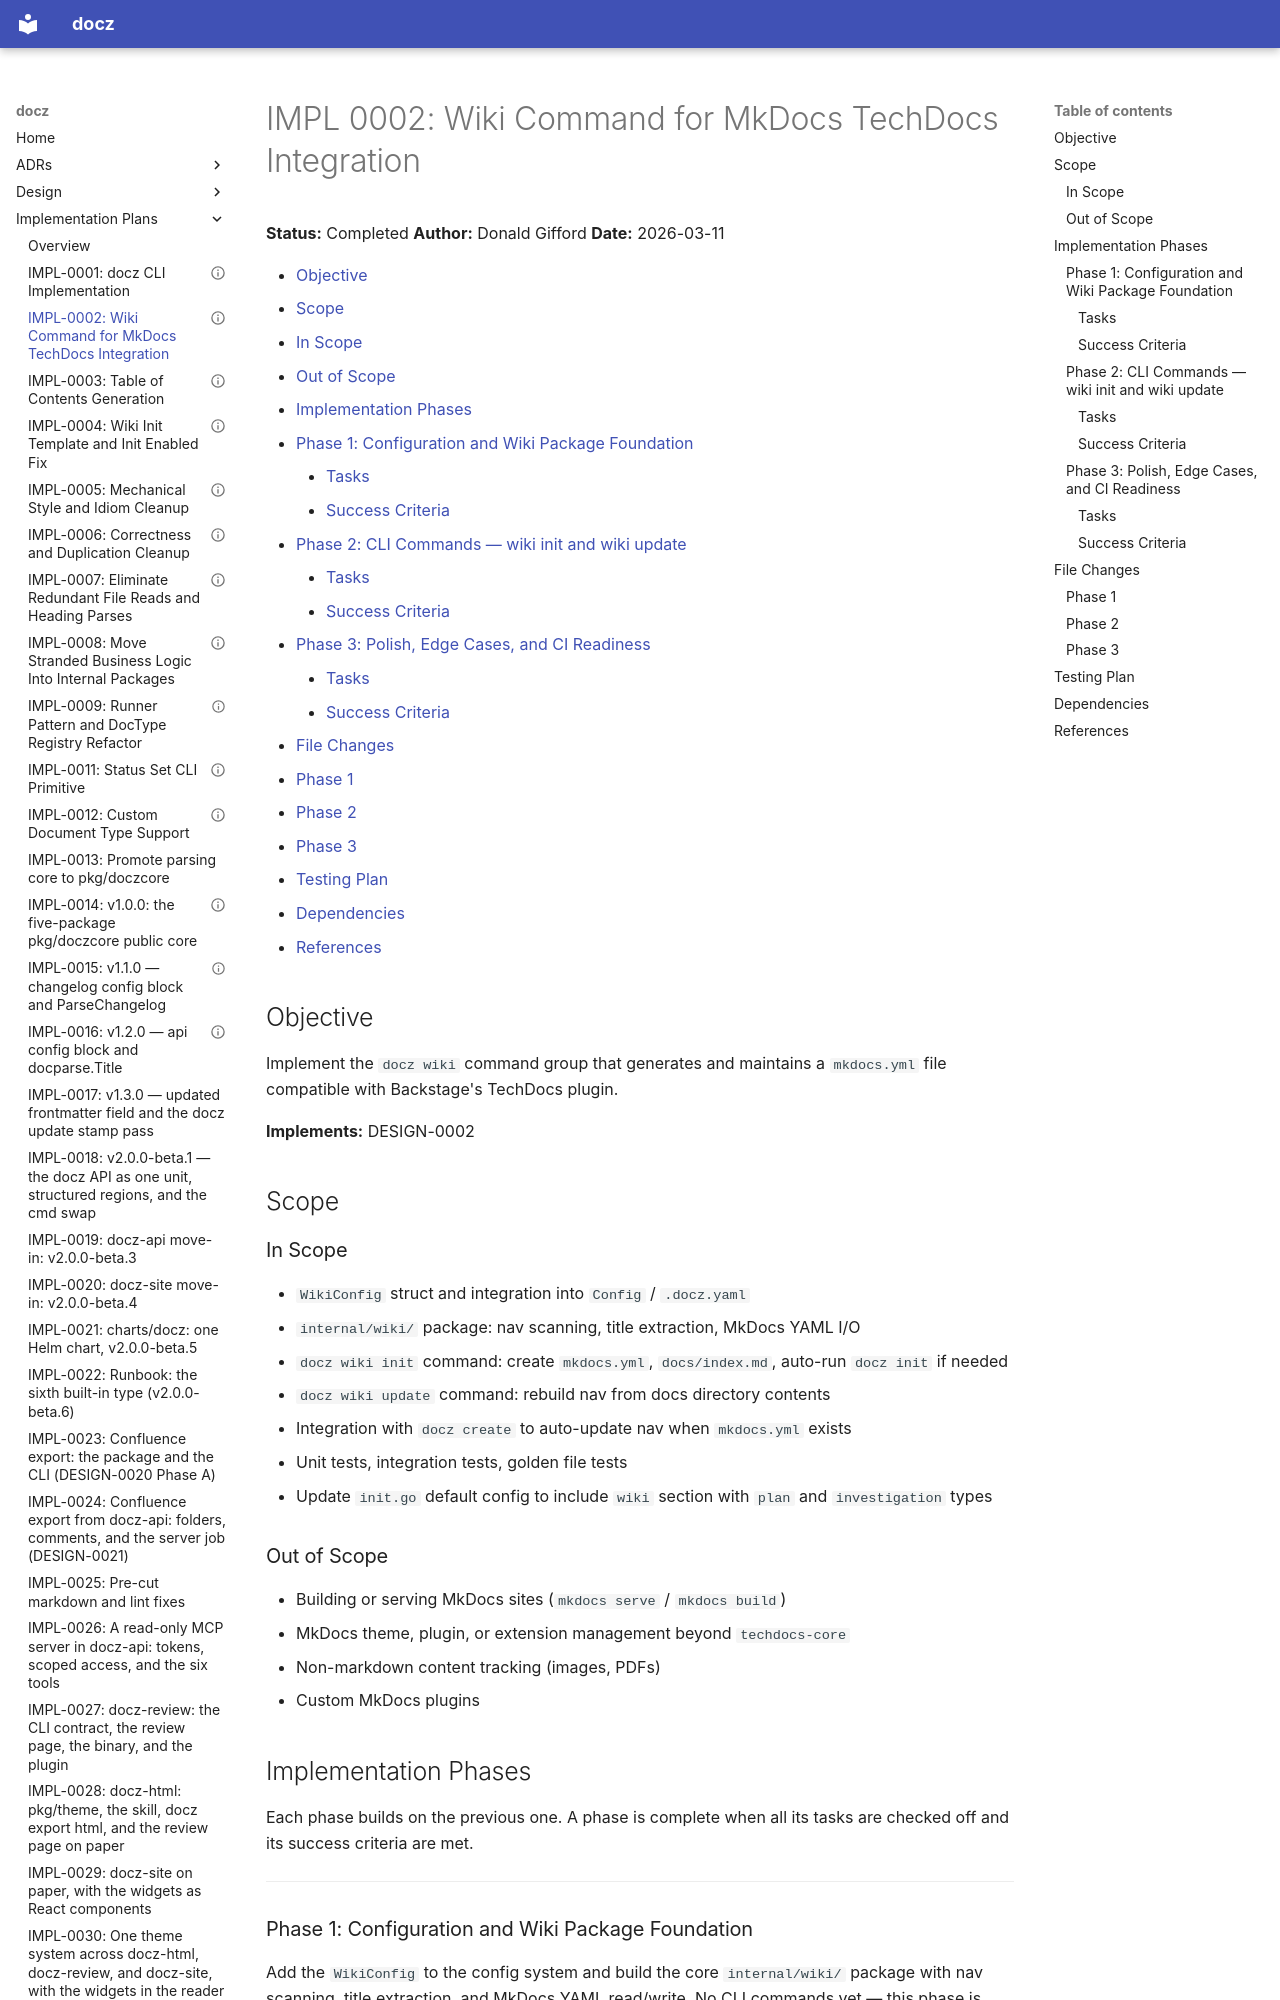

repository: donaldgifford/docz · page: impl/0002-wiki-command-for-mkdocs-techdocs-integration/index.html · generator: mkdocs

---
id: IMPL-0002
title: "Wiki Command for MkDocs TechDocs Integration"
status: Completed
author: Donald Gifford
created: 2026-03-11
---
<!-- markdownlint-disable-file MD025 MD041 -->

# IMPL 0002: Wiki Command for MkDocs TechDocs Integration

**Status:** Completed
**Author:** Donald Gifford
**Date:** 2026-03-11

<!--toc:start-->
<!-- markdownlint-capture -->
<!-- markdownlint-disable MD013 -->
- [Objective](#objective)
- [Scope](#scope)
  - [In Scope](#in-scope)
  - [Out of Scope](#out-of-scope)
- [Implementation Phases](#implementation-phases)
  - [Phase 1: Configuration and Wiki Package Foundation](#phase-1-configuration-and-wiki-package-foundation)
    - [Tasks](#tasks)
    - [Success Criteria](#success-criteria)
  - [Phase 2: CLI Commands — wiki init and wiki update](#phase-2-cli-commands--wiki-init-and-wiki-update)
    - [Tasks](#tasks-1)
    - [Success Criteria](#success-criteria-1)
  - [Phase 3: Polish, Edge Cases, and CI Readiness](#phase-3-polish-edge-cases-and-ci-readiness)
    - [Tasks](#tasks-2)
    - [Success Criteria](#success-criteria-2)
- [File Changes](#file-changes)
  - [Phase 1](#phase-1)
  - [Phase 2](#phase-2)
  - [Phase 3](#phase-3)
- [Testing Plan](#testing-plan)
- [Dependencies](#dependencies)
- [References](#references)
<!-- markdownlint-restore -->
<!--toc:end-->

<!--docz:objective:start-->
## Objective

Implement the `docz wiki` command group that generates and maintains a
`mkdocs.yml` file compatible with Backstage's TechDocs plugin.

**Implements:** DESIGN-0002
<!--docz:objective:end-->

<!--docz:scope:start-->
## Scope

<!--docz:in-scope:start-->
### In Scope

- `WikiConfig` struct and integration into `Config` / `.docz.yaml`
- `internal/wiki/` package: nav scanning, title extraction, MkDocs YAML I/O
- `docz wiki init` command: create `mkdocs.yml`, `docs/index.md`, auto-run
  `docz init` if needed
- `docz wiki update` command: rebuild nav from docs directory contents
- Integration with `docz create` to auto-update nav when `mkdocs.yml` exists
- Unit tests, integration tests, golden file tests
- Update `init.go` default config to include `wiki` section with `plan` and
  `investigation` types
<!--docz:in-scope:end-->

<!--docz:out-of-scope:start-->
### Out of Scope

- Building or serving MkDocs sites (`mkdocs serve` / `mkdocs build`)
- MkDocs theme, plugin, or extension management beyond `techdocs-core`
- Non-markdown content tracking (images, PDFs)
- Custom MkDocs plugins
<!--docz:out-of-scope:end-->
<!--docz:scope:end-->

## Implementation Phases

Each phase builds on the previous one. A phase is complete when all its tasks
are checked off and its success criteria are met.

---

<!--docz:phase:start-->
### Phase 1: Configuration and Wiki Package Foundation

Add the `WikiConfig` to the config system and build the core `internal/wiki/`
package with nav scanning, title extraction, and MkDocs YAML read/write. No
CLI commands yet — this phase is purely the internal libraries.

<!--docz:tasks:start-->
